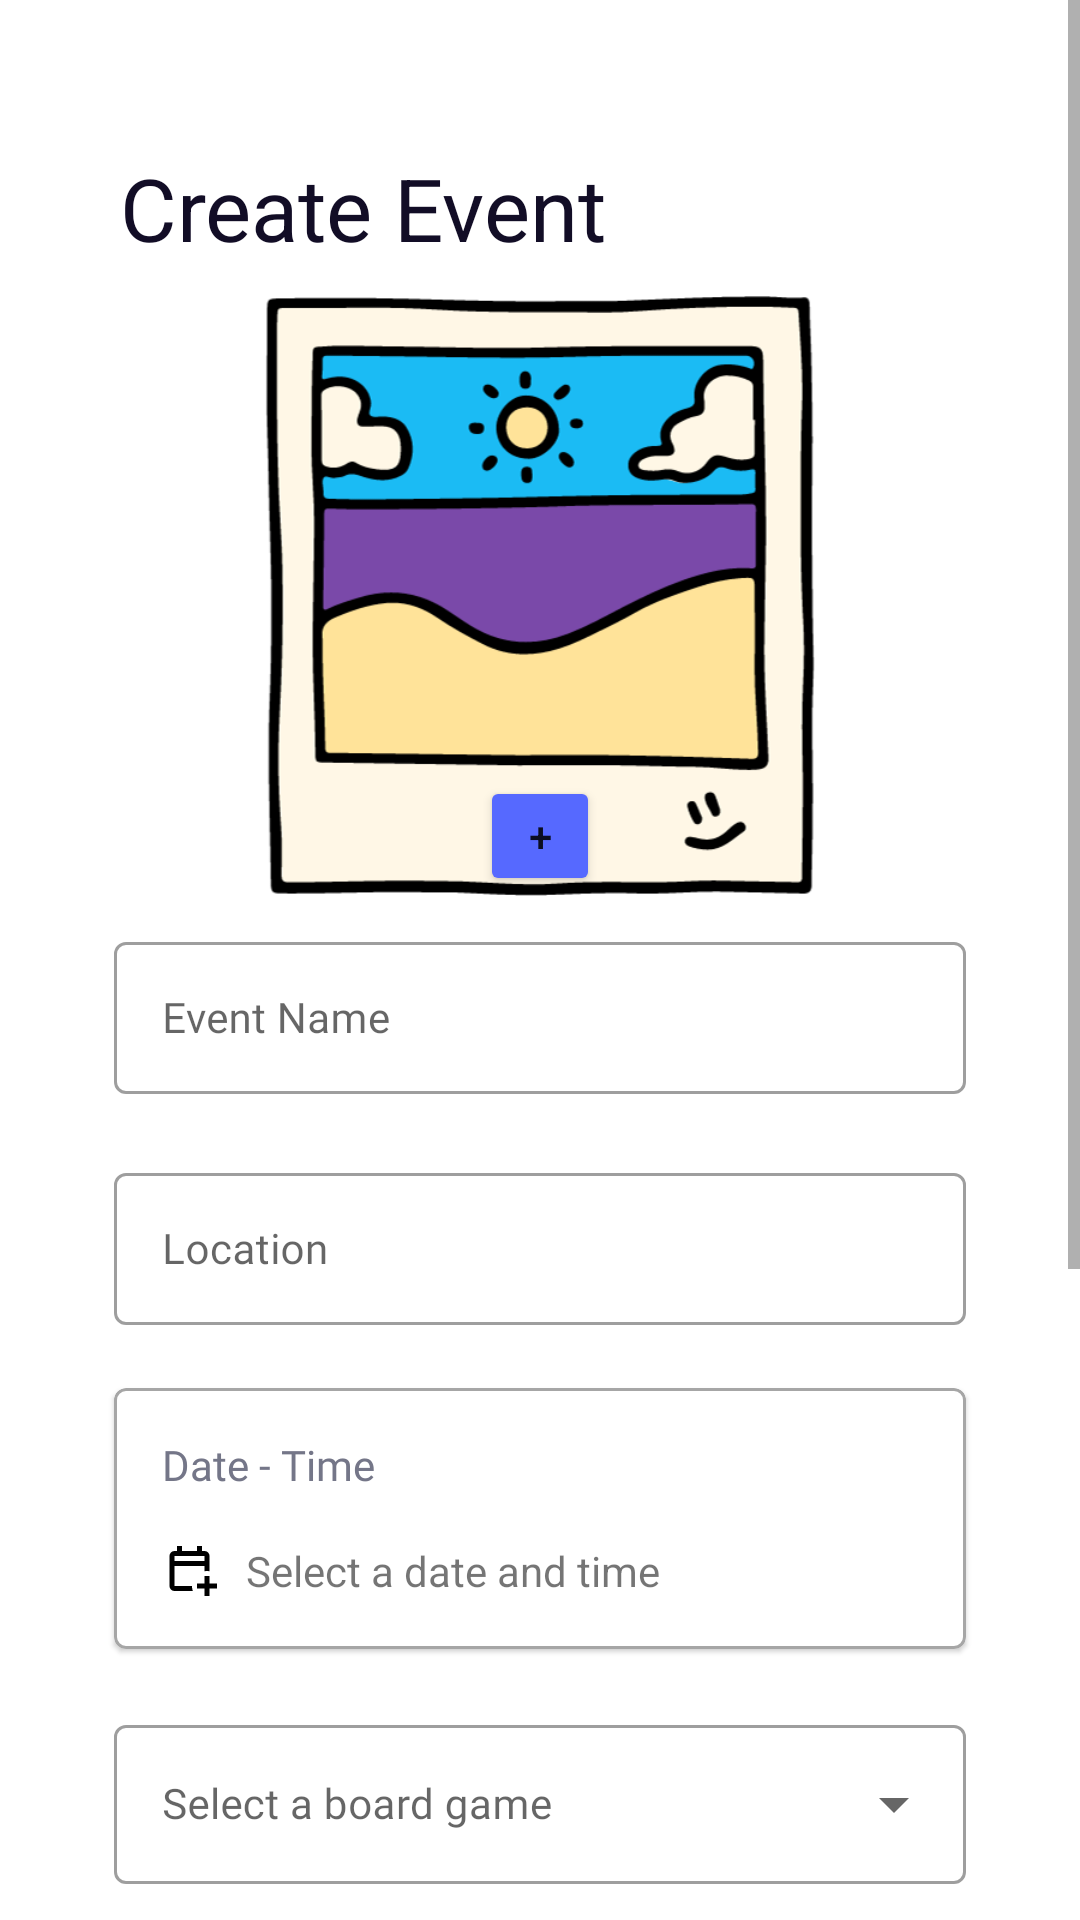

Here is an Android app screen rendered from its layout file. Give the layout XML and the strings, colors and styles it references.
<!-- AndroidManifest.xml: application theme Theme.GameMingle -->
<!-- res/layout/fragment_create_event.xml -->
<ScrollView xmlns:android="http://schemas.android.com/apk/res/android"
    xmlns:app="http://schemas.android.com/apk/res-auto"
    xmlns:tools="http://schemas.android.com/tools"
    android:layout_width="match_parent"
    android:layout_height="match_parent"
    android:orientation="vertical"
    tools:context=".ui.createevent.CreateEventFragment">

    <androidx.constraintlayout.widget.ConstraintLayout
        android:layout_width="match_parent"
        android:layout_height="wrap_content"
        android:orientation="vertical">

        <TextView
            android:id="@+id/createEventText"
            android:layout_width="match_parent"
            android:layout_height="wrap_content"
            android:layout_marginTop="50dp"
            android:layout_marginStart="40dp"
            android:layout_marginEnd="38dp"
            android:layout_marginBottom="28dp"
            android:text="@string/create_event"
            android:textColor="#120D26"
            android:textSize="29sp"
            app:layout_constraintTop_toTopOf="parent"
            app:layout_constraintBottom_toTopOf="@id/imgEventUpl"
            app:layout_constraintEnd_toEndOf="parent"
            app:layout_constraintStart_toStartOf="parent" />

        <ImageView
            android:id="@+id/imgEventUpl"
            android:layout_width="200dp"
            android:layout_height="200dp"
            android:layout_marginTop="10dp"
            android:src="@drawable/add_image"
            android:visibility="visible"
            app:layout_constraintEnd_toEndOf="parent"
            app:layout_constraintStart_toStartOf="parent"
            app:layout_constraintTop_toBottomOf="@id/createEventText" />

        <Button
            android:id="@+id/imgEventBtnUpl"
            android:layout_width="40dp"
            android:layout_height="40dp"
            android:backgroundTint="@color/primary_blue"
            android:text="+"
            android:visibility="visible"
            app:layout_constraintBottom_toBottomOf="@+id/imgEventUpl"
            app:layout_constraintEnd_toEndOf="@+id/imgEventUpl"
            app:layout_constraintStart_toStartOf="@+id/imgEventUpl" />

        <com.google.android.material.textfield.TextInputLayout
            android:id="@+id/textInputLayoutEventName"
            style="@style/Widget.MaterialComponents.TextInputLayout.OutlinedBox"
            android:layout_width="match_parent"
            android:layout_height="56dp"
            android:layout_marginStart="38dp"
            android:layout_marginTop="10dp"
            android:layout_marginEnd="38dp"
            android:hint="@string/event_name"
            app:endIconMode="clear_text"
            app:errorEnabled="true"
            app:layout_constraintTop_toBottomOf="@id/imgEventBtnUpl"
            app:layout_constraintStart_toStartOf="parent"
            app:layout_constraintEnd_toEndOf="parent">

            <com.google.android.material.textfield.TextInputEditText
                android:id="@+id/eventName"
                android:layout_width="match_parent"
                android:layout_height="wrap_content"
                android:fontFamily="@font/nunito_sans"
                android:textColor="#747688"
                android:textSize="14sp" />

        </com.google.android.material.textfield.TextInputLayout>

        <com.google.android.material.textfield.TextInputLayout
            android:id="@+id/textInputLayoutLocation"
            style="@style/Widget.MaterialComponents.TextInputLayout.OutlinedBox"
            android:layout_width="match_parent"
            android:layout_height="56dp"
            android:layout_marginStart="38dp"
            android:layout_marginTop="21dp"
            android:layout_marginEnd="38dp"
            android:hint="@string/location"
            app:endIconMode="clear_text"
            app:errorEnabled="true"
            app:layout_constraintTop_toBottomOf="@id/textInputLayoutEventName"
            app:layout_constraintStart_toStartOf="parent"
            app:layout_constraintEnd_toEndOf="parent">

            <com.google.android.material.textfield.TextInputEditText
                android:id="@+id/location"
                android:layout_width="match_parent"
                android:layout_height="wrap_content"
                android:fontFamily="@font/nunito_sans"
                android:textColor="#747688"
                android:textSize="14sp" />

        </com.google.android.material.textfield.TextInputLayout>

        <com.google.android.material.textfield.TextInputLayout
            android:id="@+id/textInputLayoutBoardGame"
            style="@style/Widget.MaterialComponents.TextInputLayout.OutlinedBox.ExposedDropdownMenu"
            android:layout_width="match_parent"
            android:layout_height="wrap_content"
            android:layout_marginStart="38dp"
            android:layout_marginTop="20dp"
            android:layout_marginEnd="38dp"
            app:layout_constraintEnd_toEndOf="parent"
            app:layout_constraintStart_toStartOf="parent"
            app:layout_constraintTop_toBottomOf="@+id/cardViewTimePicker">

            <AutoCompleteTextView
                android:id="@+id/autoCompleteTextViewBoardGame"
                android:layout_width="match_parent"
                android:layout_height="match_parent"
                android:editable="false"
                android:layout_weight="1"
                android:hint="@string/select_a_board_game"
                android:fontFamily="@font/nunito_sans"
                android:textColor="#747688"
                android:textSize="14sp"/>
        </com.google.android.material.textfield.TextInputLayout>

        <com.google.android.material.card.MaterialCardView
            android:id="@+id/cardViewTimePicker"
            android:layout_width="match_parent"
            android:layout_height="wrap_content"
            android:layout_marginStart="38dp"
            android:layout_marginTop="21dp"
            android:layout_marginEnd="38dp"
            app:cardCornerRadius="4dp"
            app:strokeColor="#59000000"
            app:strokeWidth="1dp"
            app:layout_constraintStart_toStartOf="parent"
            app:layout_constraintEnd_toEndOf="parent"
            app:layout_constraintTop_toBottomOf="@id/textInputLayoutLocation">

            <LinearLayout
                android:layout_width="match_parent"
                android:layout_height="wrap_content"
                android:orientation="vertical">

                <TextView
                    android:id="@+id/textViewTimesTitle"
                    android:layout_width="wrap_content"
                    android:layout_height="wrap_content"
                    android:text="@string/date_time"
                    android:fontFamily="@font/nunito_sans"
                    android:textColor="#747688"
                    android:textSize="14sp"
                    android:layout_marginStart="16dp"
                    android:layout_marginTop="16dp"
                    android:layout_marginBottom="8dp"/>

                <LinearLayout
                    android:id="@+id/linearLayoutAddTime"
                    android:layout_width="match_parent"
                    android:layout_height="wrap_content"
                    android:orientation="horizontal"
                    android:gravity="center_vertical"
                    android:paddingStart="16dp"
                    android:paddingEnd="16dp"
                    android:paddingTop="8dp"
                    android:paddingBottom="16dp">

                    <ImageView
                        android:layout_width="20dp"
                        android:layout_height="20dp"
                        android:src="@drawable/calendar_add_24"
                        android:layout_marginEnd="8dp"/>

                    <TextView
                        android:layout_width="wrap_content"
                        android:layout_height="wrap_content"
                        android:text="@string/select_a_date_and_time"
                        android:textSize="14sp"/>

                </LinearLayout>

                <LinearLayout
                    android:id="@+id/linearLayoutShowTime"
                    android:layout_width="match_parent"
                    android:layout_height="wrap_content"
                    android:orientation="horizontal"
                    android:visibility="gone"
                    android:gravity="center_vertical"
                    android:paddingStart="16dp"
                    android:paddingEnd="16dp"
                    android:paddingTop="8dp"
                    android:paddingBottom="16dp">

                    <ImageView
                        android:layout_width="0dp"
                        android:layout_height="24dp"
                        android:layout_weight="1"
                        android:src="@drawable/calendar_month_24"
                        app:tint="@color/primary_blue"
                        android:layout_marginEnd="8dp"/>
                    <TextView
                        android:id="@+id/textViewShowTime"
                        android:layout_width="0dp"
                        android:layout_height="wrap_content"
                        android:layout_weight="9"
                        android:text="12:00"
                        android:textSize="16sp" />
                    <ImageView
                        android:id="@+id/removeTime"
                        android:layout_width="0dp"
                        android:layout_height="24dp"
                        android:layout_weight="1"
                        android:src="@drawable/delete_24"
                        app:tint="@color/accent_red"
                        android:layout_gravity="end"/>

                </LinearLayout>

            </LinearLayout>
        </com.google.android.material.card.MaterialCardView>

        <com.google.android.material.textfield.TextInputLayout
            android:id="@+id/textInputLayoutDescription"
            style="@style/Widget.MaterialComponents.TextInputLayout.OutlinedBox"
            android:layout_width="match_parent"
            android:layout_height="200dp"
            android:layout_marginStart="38dp"
            android:layout_marginTop="21dp"
            android:layout_marginEnd="38dp"
            android:hint="@string/description"
            app:layout_constraintTop_toBottomOf="@id/textInputLayoutBoardGame"
            app:layout_constraintStart_toStartOf="parent"
            app:layout_constraintEnd_toEndOf="parent">
            <com.google.android.material.textfield.TextInputEditText
                android:id="@+id/description"
                android:layout_width="match_parent"
                android:layout_height="match_parent"
                android:gravity="left|top"
                android:fontFamily="@font/nunito_sans"
                android:textColor="#747688"
                android:textSize="14sp" />
        </com.google.android.material.textfield.TextInputLayout>


        <Button
            android:id="@+id/btn_create_event"
            android:layout_width="270dp"
            android:layout_height="58dp"
            android:layout_marginTop="21dp"
            android:layout_marginBottom="40dp"
            android:background="@drawable/btn_back"
            android:drawableEnd="@drawable/arrow_circle_right"
            android:fontFamily="@font/nunito"
            android:gravity="center"
            android:text="@string/create_event"
            android:textSize="20sp"
            app:layout_constraintTop_toBottomOf="@id/textInputLayoutDescription"
            app:layout_constraintStart_toStartOf="parent"
            app:layout_constraintEnd_toEndOf="parent"
            app:layout_constraintBottom_toBottomOf="parent"/>

    </androidx.constraintlayout.widget.ConstraintLayout>
</ScrollView>
<!-- resources referenced by this layout -->
<resources>
  <color name="accent_red">#F0635A</color>
  <color name="primary_blue">#5669FF</color>
  <!-- drawable add_image: png bitmap (drawable-v24, 31916 bytes) -->
  <!-- drawable arrow_circle_right (drawable) -->
  <vector xmlns:android="http://schemas.android.com/apk/res/android"
      android:width="24dp"
      android:height="24dp"
      android:viewportWidth="960"
      android:viewportHeight="960">
    <path
        android:fillColor="#FFFFFF"
        android:pathData="m480,640 l160,-160 -160,-160 -56,56 64,64L320,440v80h168l-64,64 56,56ZM480,880q-83,0 -156,-31.5T197,763q-54,-54 -85.5,-127T80,480q0,-83 31.5,-156T197,197q54,-54 127,-85.5T480,80q83,0 156,31.5T763,197q54,54 85.5,127T880,480q0,83 -31.5,156T763,763q-54,54 -127,85.5T480,880ZM480,800q134,0 227,-93t93,-227q0,-134 -93,-227t-227,-93q-134,0 -227,93t-93,227q0,134 93,227t227,93ZM480,480Z"/>
  </vector>
  <!-- drawable btn_back (drawable) -->
  <?xml version="1.0" encoding="utf-8"?>
  <shape xmlns:android="http://schemas.android.com/apk/res/android" android:shape="rectangle">
      <stroke android:width="4dp" android:color="@color/primary_blue" />
      <solid android:color="#E8EAF6" />
      <corners android:radius="10dp" />
  
  </shape>
  <!-- drawable calendar_add_24 (drawable) -->
  <vector xmlns:android="http://schemas.android.com/apk/res/android"
      android:width="24dp"
      android:height="24dp"
      android:viewportWidth="960"
      android:viewportHeight="960">
    <path
        android:fillColor="#FF000000"
        android:pathData="M680,880v-120L560,760v-80h120v-120h80v120h120v80L760,760v120h-80ZM200,800q-33,0 -56.5,-23.5T120,720v-480q0,-33 23.5,-56.5T200,160h40v-80h80v80h240v-80h80v80h40q33,0 56.5,23.5T760,240v244q-20,-3 -40,-3t-40,3v-84L200,400v320h280q0,20 3,40t11,40L200,800ZM200,320h480v-80L200,240v80ZM200,320v-80,80Z"/>
  </vector>
  <string name="create_event">Create Event</string>
  <string name="date_time">Date - Time</string>
  <string name="description">Description</string>
  <string name="event_name">Event Name</string>
  <string name="location">Location</string>
  <string name="select_a_board_game">Select a board game</string>
  <string name="select_a_date_and_time">Select a date and time</string>
  <style name="Theme.GameMingle" parent="Theme.MaterialComponents.DayNight.NoActionBar">
          
          <item name="colorPrimary">@color/primary_blue</item>
          <item name="colorPrimaryVariant">@color/purple_700</item>
          <item name="colorOnPrimary">@color/white</item>
          
          <item name="colorSecondary">@color/teal_200</item>
          <item name="colorSecondaryVariant">@color/teal_700</item>
          <item name="colorOnSecondary">@color/black</item>
          
          
          '
  
  
      </style>
  <color name="purple_700">#FF3700B3</color>
  <color name="white">#FFFFFFFF</color>
  <color name="teal_200">#FF03DAC5</color>
  <color name="teal_700">#FF018786</color>
  <color name="black">#FF000000</color>
</resources>
